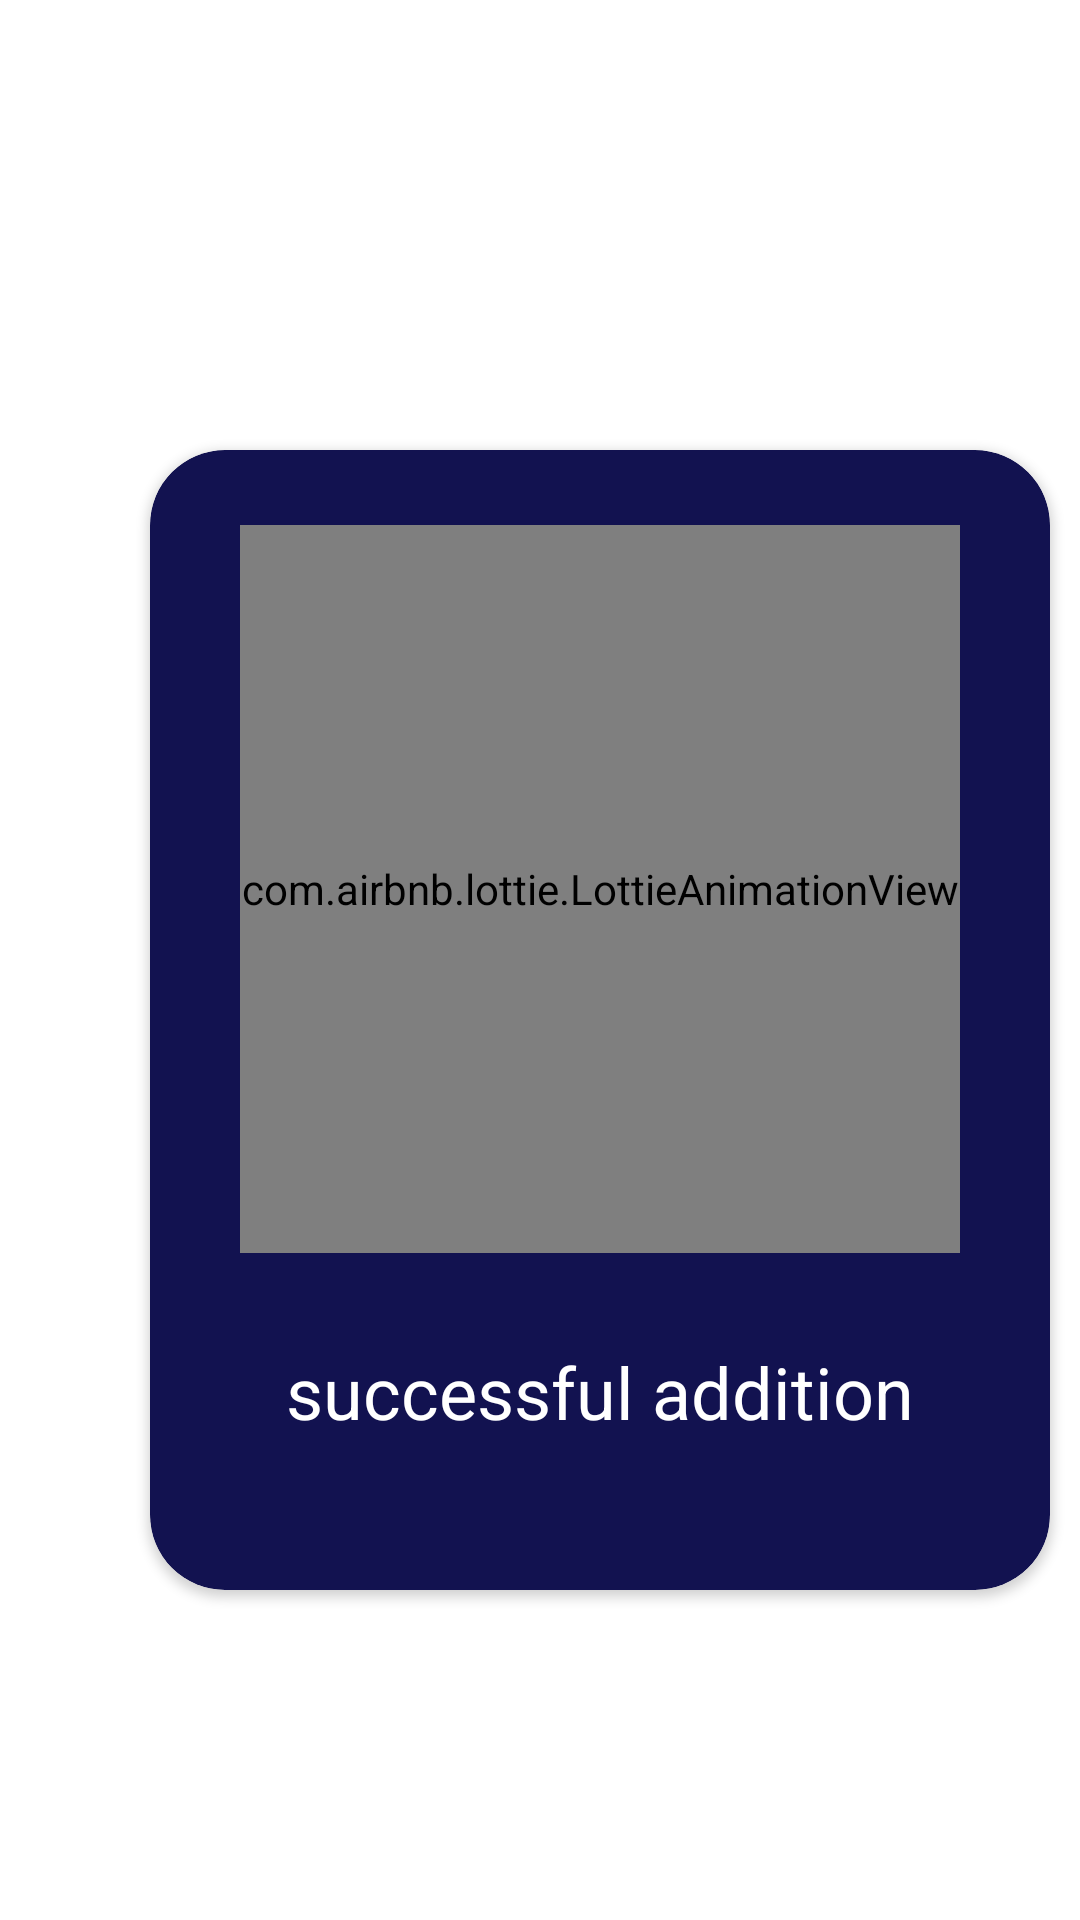

Layout XML and referenced resources for this Android screen:
<!-- AndroidManifest.xml: application theme Theme.Time_tracker -->
<!-- res/layout/add_success_artel.xml -->
<?xml version="1.0" encoding="utf-8"?>
<androidx.constraintlayout.widget.ConstraintLayout xmlns:android="http://schemas.android.com/apk/res/android"
    xmlns:app="http://schemas.android.com/apk/res-auto"
    xmlns:tools="http://schemas.android.com/tools"
    android:layout_width="match_parent"
    android:layout_height="match_parent"
    android:background="@android:color/transparent">

    <androidx.cardview.widget.CardView
        android:layout_width="300dp"
        android:layout_height="380dp"
        android:layout_marginStart="50dp"
        android:layout_marginTop="150dp"
        android:layout_marginEnd="50dp"
        android:layout_marginBottom="200dp"
        app:cardBackgroundColor="@color/open_color"
        app:cardCornerRadius="25dp"
        app:layout_constraintBottom_toBottomOf="parent"
        app:layout_constraintEnd_toEndOf="parent"
        app:layout_constraintHorizontal_bias="0.0"
        app:layout_constraintStart_toStartOf="parent"
        app:layout_constraintTop_toTopOf="parent"
        app:layout_constraintVertical_bias="0.0">

        <androidx.constraintlayout.widget.ConstraintLayout
            android:layout_width="match_parent"
            android:layout_height="match_parent">

            <com.airbnb.lottie.LottieAnimationView
                android:id="@+id/play_design"
                android:layout_width="0dp"
                android:layout_height="0dp"
                android:layout_marginStart="30dp"
                android:layout_marginTop="25dp"
                android:layout_marginEnd="30dp"
                android:layout_marginBottom="30dp"
                app:layout_constraintBottom_toTopOf="@+id/textView"
                app:layout_constraintEnd_toEndOf="parent"
                app:layout_constraintHorizontal_bias="0.07"
                app:layout_constraintStart_toStartOf="parent"
                app:layout_constraintTop_toTopOf="parent"
                app:layout_constraintVertical_bias="0.153"
                app:lottie_autoPlay="true"
                app:lottie_loop="true"
                app:lottie_rawRes="@raw/add_success"
                tools:ignore="MissingClass" />

            <TextView
                android:id="@+id/textView"
                android:layout_width="wrap_content"
                android:layout_height="wrap_content"
                android:layout_marginBottom="50dp"
                android:text="successful addition"
                android:textColor="@color/white"
                android:textSize="24sp"
                app:layout_constraintBottom_toBottomOf="parent"
                app:layout_constraintEnd_toEndOf="parent"
                app:layout_constraintStart_toStartOf="parent" />
        </androidx.constraintlayout.widget.ConstraintLayout>
    </androidx.cardview.widget.CardView>
</androidx.constraintlayout.widget.ConstraintLayout>
<!-- resources referenced by this layout -->
<resources>
  <color name="open_color">#121250</color>
  <color name="white">#FFFFFFFF</color>
  <style name="Theme.Time_tracker" parent="Theme.MaterialComponents.DayNight.NoActionBar">
          
  
          <item name="android:windowNoTitle">true</item>
          <item name="android:windowFullscreen">true</item>
          <item name="android:windowActionBar">false</item>
  
  
          <item name="colorPrimary">@color/purple_500</item>
          <item name="colorPrimaryVariant">@color/purple_700</item>
          <item name="colorOnPrimary">@color/white</item>
          
          <item name="colorSecondary">@color/teal_200</item>
          <item name="colorSecondaryVariant">@color/teal_700</item>
          <item name="colorOnSecondary">@color/black</item>
          
          <item name="android:statusBarColor" tools:targetApi="l">?attr/colorPrimaryVariant</item>
          
      </style>
  <color name="purple_500">#FF6200EE</color>
  <color name="purple_700">#FF3700B3</color>
  <color name="teal_200">#FF03DAC5</color>
  <color name="teal_700">#FF018786</color>
  <color name="black">#FF000000</color>
</resources>
